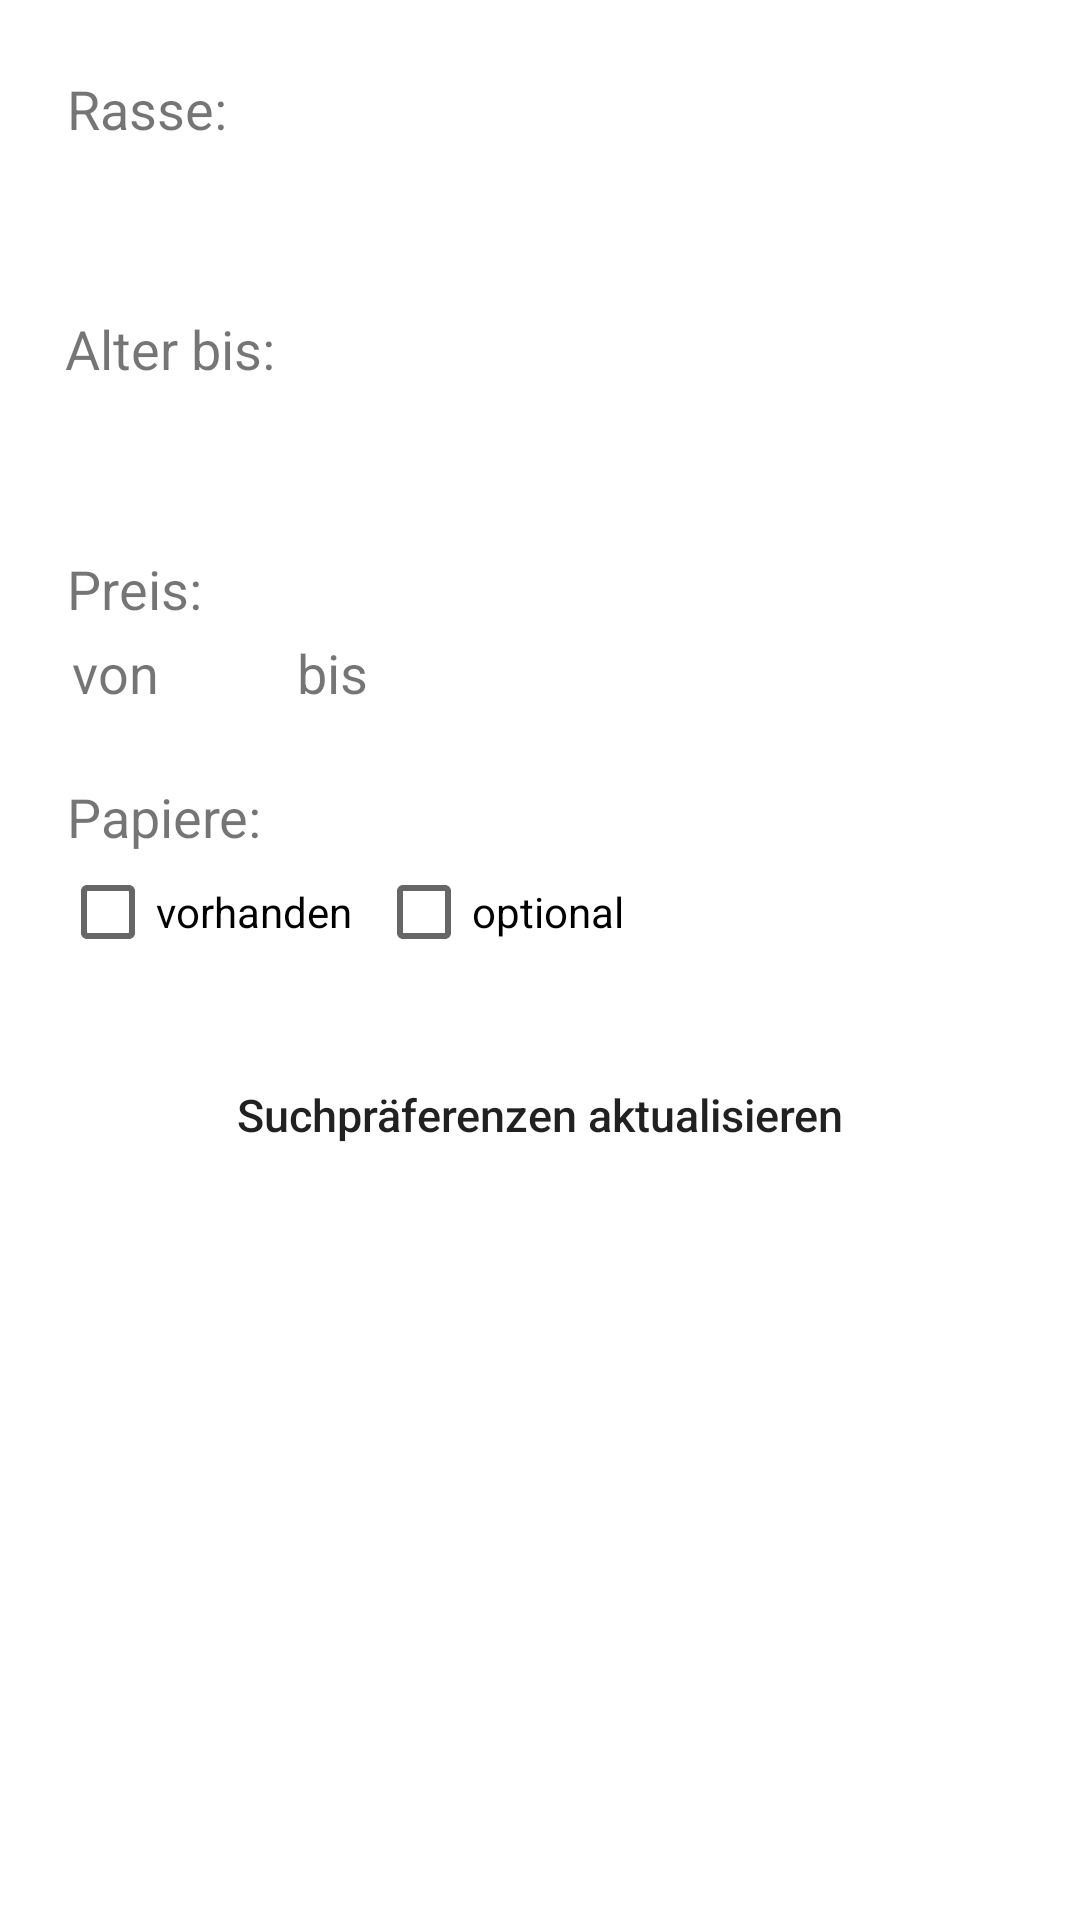

This screen was rendered from an Android layout file. Write that file and the resources it references.
<!-- AndroidManifest.xml: application theme Theme.MyApplication -->
<!-- res/layout/search_preferences.xml -->
<?xml version="1.0" encoding="utf-8"?>
<androidx.constraintlayout.widget.ConstraintLayout xmlns:android="http://schemas.android.com/apk/res/android"
    xmlns:app="http://schemas.android.com/apk/res-auto"
    xmlns:tools="http://schemas.android.com/tools"
    android:layout_width="match_parent"
    android:layout_height="match_parent">

    <TextView
        android:id="@+id/textView5"
        android:layout_width="25sp"
        android:layout_height="24sp"
        android:layout_marginStart="4dp"
        android:layout_marginLeft="4dp"
        android:layout_marginTop="4dp"
        android:fontFamily="sans-serif"
        android:text="bis"
        android:textSize="18sp"
        app:layout_constraintStart_toEndOf="@+id/text_min_preis"
        app:layout_constraintTop_toBottomOf="@+id/textView3" />

    <TextView
        android:id="@+id/textView2"
        android:layout_width="73sp"
        android:layout_height="24sp"
        android:layout_marginTop="24dp"
        android:fontFamily="sans-serif"
        android:text="Alter bis:"
        android:textSize="18sp"
        app:layout_constraintEnd_toEndOf="parent"
        app:layout_constraintHorizontal_bias="0.076"
        app:layout_constraintStart_toStartOf="parent"
        app:layout_constraintTop_toBottomOf="@+id/rasse_spinner" />

    <TextView
        android:id="@+id/textView6"
        android:layout_width="67sp"
        android:layout_height="24sp"
        android:layout_marginTop="24dp"
        android:fontFamily="sans-serif"
        android:text="Papiere:"
        android:textSize="18sp"
        app:layout_constraintEnd_toEndOf="parent"
        app:layout_constraintHorizontal_bias="0.076"
        app:layout_constraintStart_toStartOf="parent"
        app:layout_constraintTop_toBottomOf="@+id/textView4" />

    <TextView
        android:id="@+id/textView3"
        android:layout_width="47sp"
        android:layout_height="24sp"
        android:layout_marginTop="24dp"
        android:fontFamily="sans-serif"
        android:text="Preis:"
        android:textSize="18sp"
        app:layout_constraintEnd_toEndOf="parent"
        app:layout_constraintHorizontal_bias="0.071"
        app:layout_constraintStart_toStartOf="parent"
        app:layout_constraintTop_toBottomOf="@+id/alter_spinner" />

    <TextView
        android:id="@+id/textView4"
        android:layout_width="30sp"
        android:layout_height="24sp"
        android:layout_marginTop="4dp"
        android:fontFamily="sans-serif"
        android:text="von"
        android:textSize="18sp"
        app:layout_constraintEnd_toEndOf="parent"
        app:layout_constraintHorizontal_bias="0.073"
        app:layout_constraintStart_toStartOf="parent"
        app:layout_constraintTop_toBottomOf="@+id/textView3" />

    <TextView
        android:id="@+id/welcome"
        android:layout_width="55sp"
        android:layout_height="24sp"
        android:layout_marginTop="24dp"
        android:fontFamily="sans-serif"
        android:text="Rasse:"
        android:textSize="18sp"
        app:layout_constraintEnd_toEndOf="parent"
        app:layout_constraintHorizontal_bias="0.073"
        app:layout_constraintStart_toStartOf="parent"
        app:layout_constraintTop_toTopOf="parent" />

    <Spinner
        android:id="@+id/rasse_spinner"
        android:layout_width="147sp"
        android:layout_height="24sp"
        android:layout_marginTop="8dp"
        android:layout_marginRight="2dp"
        android:layout_weight="1"
        android:background="@drawable/layout_corners_shape"
        android:paddingRight="16dp"
        app:layout_constraintEnd_toEndOf="parent"
        app:layout_constraintHorizontal_bias="0.098"
        app:layout_constraintStart_toStartOf="parent"
        app:layout_constraintTop_toBottomOf="@+id/welcome" />

    <Spinner
        android:id="@+id/alter_spinner"
        android:layout_width="147sp"
        android:layout_height="24sp"
        android:layout_marginTop="8dp"
        android:layout_marginRight="2dp"
        android:layout_weight="1"
        android:background="@drawable/layout_corners_shape"
        android:paddingRight="16dp"
        app:layout_constraintEnd_toEndOf="parent"
        app:layout_constraintHorizontal_bias="0.098"
        app:layout_constraintStart_toStartOf="parent"
        app:layout_constraintTop_toBottomOf="@+id/textView2" />

    <EditText
        android:id="@+id/text_min_preis"
        android:layout_width="37sp"
        android:layout_height="19sp"
        android:layout_marginStart="4dp"
        android:layout_marginLeft="4dp"
        android:layout_marginTop="8dp"
        android:background="@drawable/layout_corners_shape"
        android:ems="10"
        android:inputType="number"
        app:layout_constraintStart_toEndOf="@+id/textView4"
        app:layout_constraintTop_toBottomOf="@+id/textView3" />

    <EditText
        android:id="@+id/text_max_preis"
        android:layout_width="37sp"
        android:layout_height="19sp"
        android:layout_marginStart="4dp"
        android:layout_marginLeft="4dp"
        android:layout_marginTop="8dp"
        android:background="@drawable/layout_corners_shape"
        android:ems="10"
        android:inputType="number"
        app:layout_constraintStart_toEndOf="@+id/textView5"
        app:layout_constraintTop_toBottomOf="@+id/textView3" />

    <CheckBox
        android:id="@+id/checkbox_papers_present"
        android:layout_width="wrap_content"
        android:layout_height="24sp"
        android:layout_marginStart="20dp"
        android:layout_marginLeft="20dp"
        android:layout_marginTop="8dp"
        android:text="vorhanden"
        android:textColor="@color/black"
        app:layout_constraintStart_toStartOf="parent"
        app:layout_constraintTop_toBottomOf="@+id/textView6" />

    <CheckBox
        android:id="@+id/checkbox_papers_optinal"
        android:layout_width="wrap_content"
        android:layout_height="24sp"
        android:layout_marginStart="8dp"
        android:layout_marginLeft="8dp"
        android:layout_marginTop="8dp"
        android:text="optional"
        android:textColor="@color/black"
        app:layout_constraintStart_toEndOf="@+id/checkbox_papers_present"
        app:layout_constraintTop_toBottomOf="@+id/textView6" />

    <Button
        android:id="@+id/preferences_button"
        android:layout_width="251sp"
        android:layout_height="47sp"
        android:layout_marginTop="32dp"
        android:background="@drawable/button"
        android:text="Suchpräferenzen aktualisieren"
        android:textAllCaps="false"
        android:textAppearance="@style/TextAppearance.AppCompat.Body2"
        android:textSize="15sp"
        app:layout_constraintEnd_toEndOf="parent"
        app:layout_constraintStart_toStartOf="parent"
        app:layout_constraintTop_toBottomOf="@+id/checkbox_papers_optinal" />
</androidx.constraintlayout.widget.ConstraintLayout>
<!-- resources referenced by this layout -->
<resources>
  <color name="black">#FF000000</color>
  <!-- drawable button (drawable) -->
  <?xml version="1.0" encoding="utf-8"?>
  <shape android:shape="rectangle" xmlns:android="http://schemas.android.com/apk/res/android">
  
      <corners android:radius="40sp"/>
  
  </shape>
  <style name="Theme.MyApplication" parent="Theme.MaterialComponents.DayNight.NoActionBar">
          
          <item name="colorPrimary">@color/doggo</item>
          <item name="colorPrimaryVariant">@color/doggo</item>
          <item name="colorOnPrimary">@color/white</item>
          
          <item name="colorSecondary">@color/doggo</item>
          <item name="colorSecondaryVariant">@color/teal_700</item>
          <item name="colorOnSecondary">@color/black</item>
          
          <item name="android:statusBarColor" tools:targetApi="l">?attr/colorPrimaryVariant</item>
          
      </style>
  <color name="doggo">#FFEE9F4D</color>
  <color name="white">#FFFFFFFF</color>
  <color name="teal_700">#FF018786</color>
</resources>
